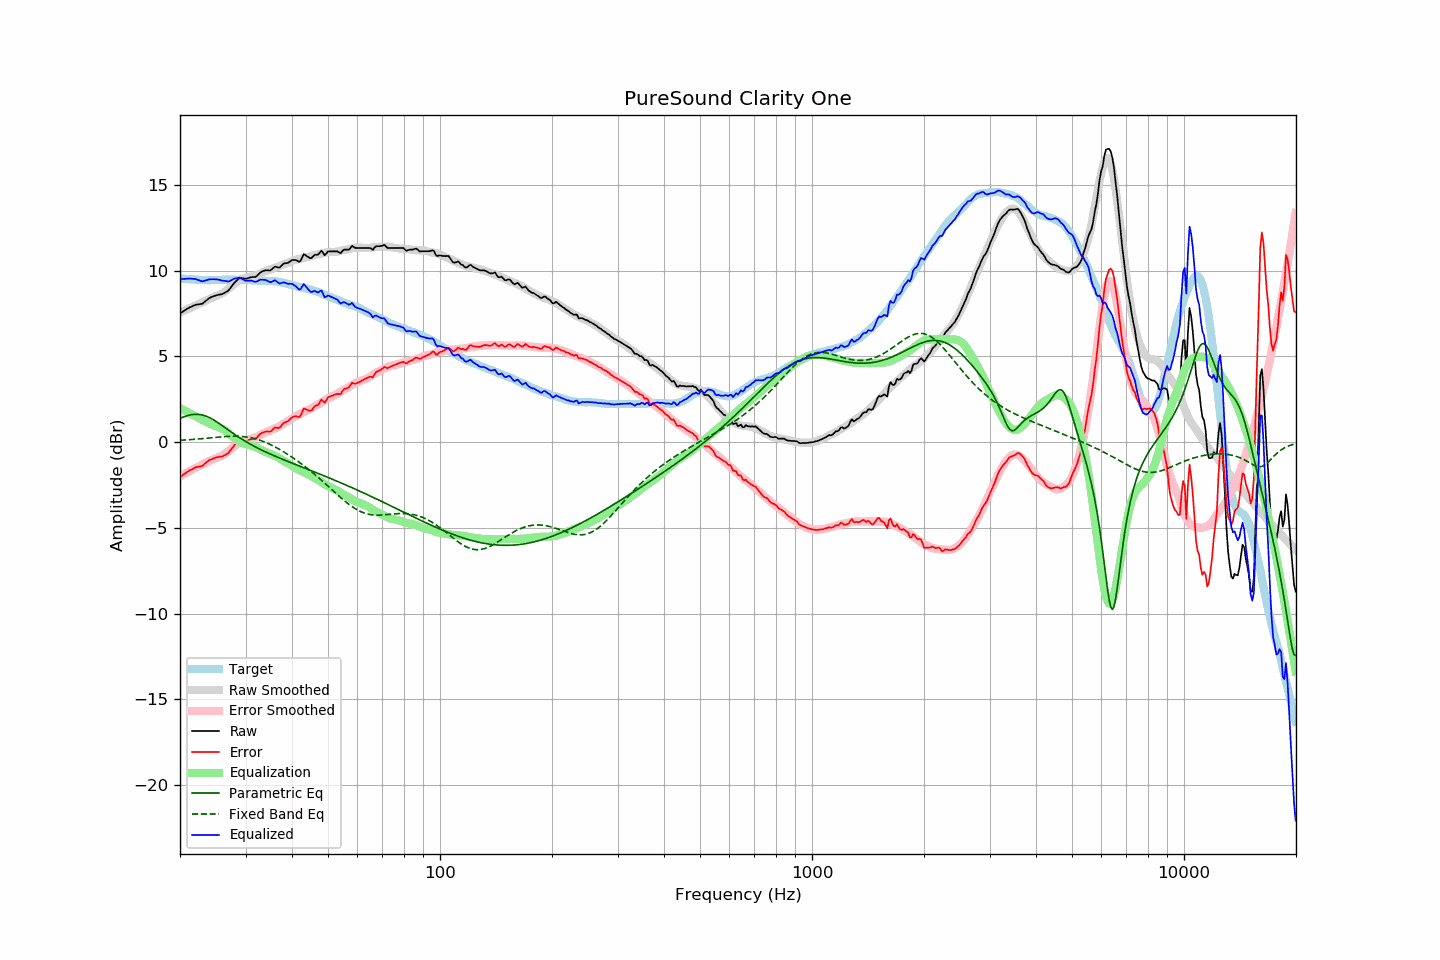

The table this chart was drawn from, first rows:
frequency, raw, error, smoothed, error_smoothed, equalization, parametric_eq, fixed_band_eq, equalized_raw, equalized_smoothed, target
20.00, 7.51, -2.04, 7.56, -2.00, 2.00, 1.39, 0.11, 9.50, 9.55, 9.55
20.20, 7.57, -1.97, 7.60, -1.94, 1.94, 1.43, 0.12, 9.51, 9.54, 9.54
20.40, 7.63, -1.90, 7.64, -1.89, 1.89, 1.47, 0.12, 9.52, 9.53, 9.53
20.61, 7.69, -1.84, 7.68, -1.84, 1.84, 1.50, 0.13, 9.53, 9.52, 9.53
20.81, 7.75, -1.76, 7.73, -1.79, 1.79, 1.53, 0.13, 9.54, 9.52, 9.51
21.02, 7.81, -1.70, 7.77, -1.74, 1.74, 1.56, 0.14, 9.55, 9.51, 9.51
21.23, 7.86, -1.64, 7.81, -1.69, 1.69, 1.58, 0.15, 9.55, 9.50, 9.50
21.44, 7.90, -1.61, 7.86, -1.64, 1.64, 1.60, 0.15, 9.54, 9.49, 9.51
21.66, 7.94, -1.56, 7.90, -1.59, 1.59, 1.62, 0.16, 9.52, 9.49, 9.50
21.87, 7.99, -1.50, 7.94, -1.54, 1.54, 1.63, 0.17, 9.53, 9.48, 9.49
22.09, 8.02, -1.46, 7.99, -1.49, 1.49, 1.63, 0.18, 9.50, 9.48, 9.48
22.31, 8.03, -1.45, 8.03, -1.44, 1.44, 1.63, 0.18, 9.47, 9.47, 9.48
22.54, 8.05, -1.42, 8.08, -1.39, 1.39, 1.62, 0.19, 9.44, 9.47, 9.47
22.76, 8.06, -1.41, 8.12, -1.34, 1.34, 1.61, 0.20, 9.40, 9.46, 9.46
22.99, 8.08, -1.38, 8.16, -1.29, 1.29, 1.59, 0.21, 9.37, 9.46, 9.45
23.22, 8.16, -1.29, 8.21, -1.25, 1.25, 1.56, 0.22, 9.40, 9.46, 9.44
23.45, 8.24, -1.21, 8.26, -1.20, 1.20, 1.53, 0.23, 9.44, 9.45, 9.45
23.69, 8.31, -1.14, 8.30, -1.15, 1.15, 1.49, 0.24, 9.46, 9.45, 9.44
23.92, 8.39, -1.05, 8.34, -1.11, 1.11, 1.45, 0.25, 9.49, 9.45, 9.44
24.16, 8.44, -1.01, 8.39, -1.06, 1.06, 1.40, 0.25, 9.50, 9.45, 9.45
24.40, 8.48, -0.98, 8.43, -1.02, 1.02, 1.35, 0.26, 9.50, 9.45, 9.46
24.65, 8.52, -0.94, 8.47, -0.99, 0.99, 1.29, 0.27, 9.50, 9.45, 9.46
24.89, 8.55, -0.91, 8.51, -0.95, 0.95, 1.24, 0.28, 9.50, 9.46, 9.46
25.14, 8.58, -0.88, 8.54, -0.91, 0.91, 1.18, 0.29, 9.49, 9.46, 9.46
25.39, 8.60, -0.86, 8.58, -0.88, 0.88, 1.11, 0.30, 9.48, 9.46, 9.46
25.65, 8.62, -0.84, 8.63, -0.84, 0.84, 1.05, 0.31, 9.46, 9.46, 9.46
25.91, 8.63, -0.84, 8.67, -0.80, 0.80, 0.98, 0.31, 9.42, 9.47, 9.47
26.16, 8.67, -0.81, 8.72, -0.74, 0.74, 0.92, 0.32, 9.41, 9.47, 9.47
26.43, 8.73, -0.75, 8.79, -0.68, 0.68, 0.85, 0.33, 9.41, 9.47, 9.47
26.69, 8.78, -0.69, 8.86, -0.61, 0.61, 0.78, 0.33, 9.39, 9.47, 9.47
26.96, 8.83, -0.64, 8.94, -0.53, 0.53, 0.71, 0.34, 9.36, 9.47, 9.47
27.23, 8.95, -0.52, 9.02, -0.46, 0.46, 0.65, 0.34, 9.40, 9.47, 9.47
27.50, 9.07, -0.40, 9.09, -0.38, 0.38, 0.58, 0.35, 9.45, 9.47, 9.47
27.77, 9.20, -0.28, 9.17, -0.30, 0.30, 0.52, 0.35, 9.50, 9.47, 9.48
28.05, 9.32, -0.16, 9.25, -0.23, 0.23, 0.45, 0.35, 9.55, 9.47, 9.48
28.33, 9.40, -0.07, 9.32, -0.15, 0.15, 0.39, 0.35, 9.55, 9.48, 9.47
28.62, 9.49, 0.02, 9.39, -0.08, 0.08, 0.33, 0.35, 9.57, 9.47, 9.46
28.90, 9.57, 0.10, 9.45, -0.02, 0.02, 0.26, 0.34, 9.59, 9.47, 9.47
29.19, 9.58, 0.11, 9.49, 0.02, -0.02, 0.20, 0.34, 9.56, 9.47, 9.47
29.48, 9.56, 0.09, 9.53, 0.06, -0.06, 0.15, 0.33, 9.50, 9.47, 9.47
29.78, 9.54, 0.07, 9.56, 0.09, -0.09, 0.09, 0.32, 9.45, 9.47, 9.47
30.08, 9.53, 0.05, 9.58, 0.12, -0.12, 0.03, 0.31, 9.41, 9.46, 9.48
30.38, 9.56, 0.09, 9.60, 0.14, -0.14, -0.02, 0.30, 9.42, 9.46, 9.47
30.68, 9.59, 0.13, 9.62, 0.17, -0.17, -0.08, 0.28, 9.42, 9.45, 9.45
30.99, 9.62, 0.17, 9.64, 0.19, -0.19, -0.13, 0.26, 9.43, 9.45, 9.45
31.30, 9.63, 0.19, 9.67, 0.22, -0.22, -0.18, 0.24, 9.41, 9.44, 9.44
31.61, 9.63, 0.19, 9.69, 0.26, -0.26, -0.23, 0.22, 9.37, 9.44, 9.44
31.93, 9.64, 0.21, 9.72, 0.29, -0.29, -0.28, 0.20, 9.35, 9.43, 9.43
32.24, 9.71, 0.29, 9.75, 0.32, -0.32, -0.33, 0.17, 9.39, 9.43, 9.42
32.57, 9.81, 0.40, 9.79, 0.37, -0.37, -0.38, 0.14, 9.44, 9.42, 9.41
32.89, 9.90, 0.49, 9.84, 0.42, -0.42, -0.42, 0.11, 9.48, 9.42, 9.41
33.22, 9.95, 0.54, 9.89, 0.48, -0.48, -0.47, 0.07, 9.47, 9.41, 9.41
33.55, 9.99, 0.58, 9.93, 0.52, -0.52, -0.51, 0.04, 9.47, 9.41, 9.40
33.89, 10.02, 0.61, 9.97, 0.56, -0.56, -0.56, -0.00, 9.46, 9.41, 9.41
34.23, 10.03, 0.63, 10.00, 0.60, -0.60, -0.60, -0.04, 9.43, 9.40, 9.40
34.57, 10.02, 0.62, 10.04, 0.64, -0.64, -0.64, -0.08, 9.38, 9.40, 9.40
34.92, 10.01, 0.61, 10.08, 0.68, -0.68, -0.69, -0.13, 9.33, 9.40, 9.39
35.27, 10.07, 0.67, 10.11, 0.72, -0.72, -0.73, -0.17, 9.35, 9.39, 9.40
35.62, 10.16, 0.77, 10.14, 0.76, -0.76, -0.77, -0.22, 9.40, 9.38, 9.39
35.97, 10.24, 0.85, 10.17, 0.79, -0.79, -0.81, -0.27, 9.44, 9.38, 9.38
... 635 more rows
